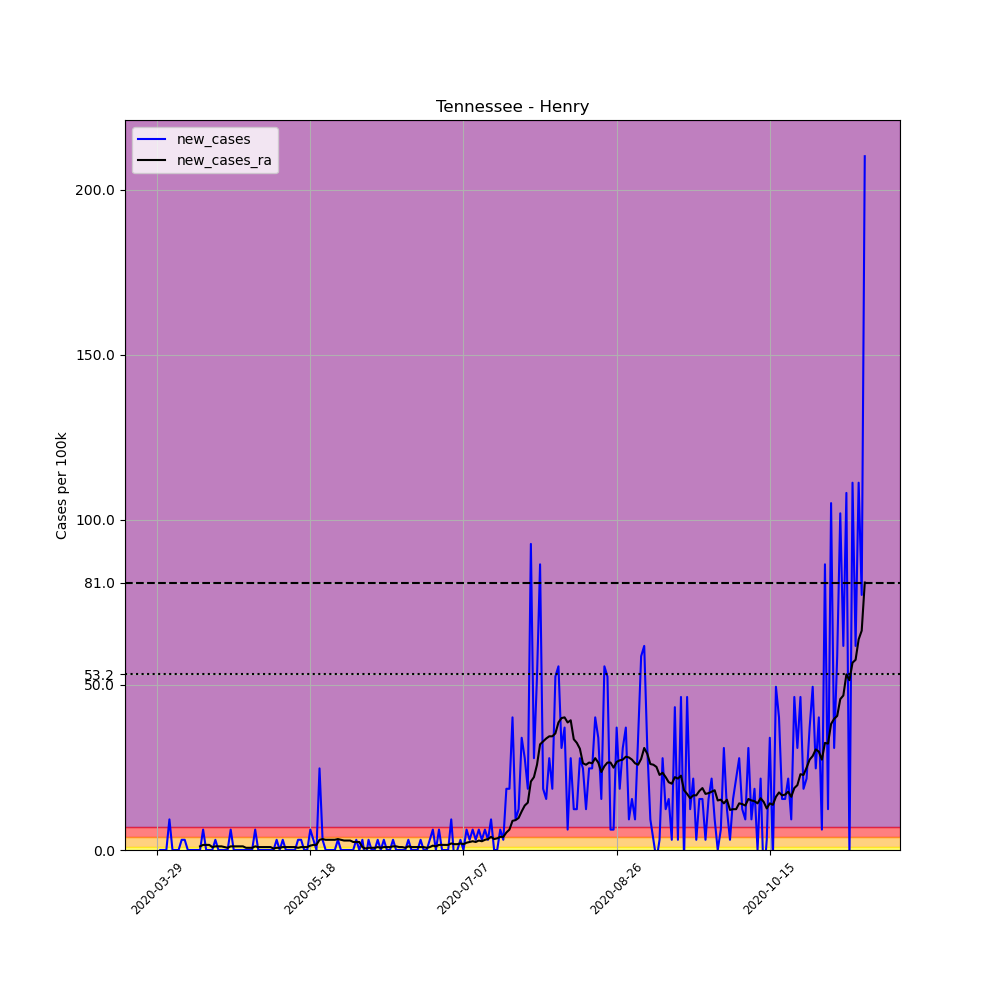

Data behind this chart, as committed beside it:
, date, county, state, fips, cases, deaths, COUNTY, STNAME, CTYNAME, POPESTIMATE2019, per_100k, new_cases, new_cases_ra
463060, 2020-03-29, Henry, Tennessee, 47079, 1, 0, 79, Tennessee, Henry, 32345, 3.092, , 
463061, 2020-03-30, Henry, Tennessee, 47079, 1, 0, 79, Tennessee, Henry, 32345, 3.092, 0.0, 
463062, 2020-03-31, Henry, Tennessee, 47079, 1, 0, 79, Tennessee, Henry, 32345, 3.092, 0.0, 
463063, 2020-04-01, Henry, Tennessee, 47079, 1, 0, 79, Tennessee, Henry, 32345, 3.092, 0.0, 
463064, 2020-04-02, Henry, Tennessee, 47079, 4, 0, 79, Tennessee, Henry, 32345, 12.37, 9.275, 
463065, 2020-04-03, Henry, Tennessee, 47079, 4, 0, 79, Tennessee, Henry, 32345, 12.37, 0.0, 
463066, 2020-04-04, Henry, Tennessee, 47079, 4, 0, 79, Tennessee, Henry, 32345, 12.37, 0.0, 
463067, 2020-04-05, Henry, Tennessee, 47079, 4, 0, 79, Tennessee, Henry, 32345, 12.37, 0.0, 
463068, 2020-04-06, Henry, Tennessee, 47079, 5, 0, 79, Tennessee, Henry, 32345, 15.46, 3.092, 
463069, 2020-04-07, Henry, Tennessee, 47079, 6, 0, 79, Tennessee, Henry, 32345, 18.55, 3.092, 
463070, 2020-04-08, Henry, Tennessee, 47079, 6, 0, 79, Tennessee, Henry, 32345, 18.55, 0.0, 
463071, 2020-04-09, Henry, Tennessee, 47079, 6, 0, 79, Tennessee, Henry, 32345, 18.55, 0.0, 
463072, 2020-04-10, Henry, Tennessee, 47079, 6, 0, 79, Tennessee, Henry, 32345, 18.55, 0.0, 
463073, 2020-04-11, Henry, Tennessee, 47079, 6, 0, 79, Tennessee, Henry, 32345, 18.55, 0.0, 
463074, 2020-04-12, Henry, Tennessee, 47079, 6, 0, 79, Tennessee, Henry, 32345, 18.55, 0.0, 1.104
463075, 2020-04-13, Henry, Tennessee, 47079, 8, 0, 79, Tennessee, Henry, 32345, 24.73, 6.183, 1.546
463076, 2020-04-14, Henry, Tennessee, 47079, 8, 0, 79, Tennessee, Henry, 32345, 24.73, 0.0, 1.546
463077, 2020-04-15, Henry, Tennessee, 47079, 8, 0, 79, Tennessee, Henry, 32345, 24.73, 0.0, 1.546
463078, 2020-04-16, Henry, Tennessee, 47079, 8, 0, 79, Tennessee, Henry, 32345, 24.73, 0.0, 0.8833
463079, 2020-04-17, Henry, Tennessee, 47079, 9, 0, 79, Tennessee, Henry, 32345, 27.83, 3.092, 1.104
463080, 2020-04-18, Henry, Tennessee, 47079, 9, 0, 79, Tennessee, Henry, 32345, 27.83, 0.0, 1.104
463081, 2020-04-19, Henry, Tennessee, 47079, 9, 0, 79, Tennessee, Henry, 32345, 27.83, 0.0, 1.104
463082, 2020-04-20, Henry, Tennessee, 47079, 9, 0, 79, Tennessee, Henry, 32345, 27.83, 0.0, 0.8833
463083, 2020-04-21, Henry, Tennessee, 47079, 9, 0, 79, Tennessee, Henry, 32345, 27.83, 0.0, 0.6625
463084, 2020-04-22, Henry, Tennessee, 47079, 11, 0, 79, Tennessee, Henry, 32345, 34.01, 6.183, 1.104
463085, 2020-04-23, Henry, Tennessee, 47079, 11, 0, 79, Tennessee, Henry, 32345, 34.01, 0.0, 1.104
463086, 2020-04-24, Henry, Tennessee, 47079, 11, 0, 79, Tennessee, Henry, 32345, 34.01, 0.0, 1.104
463087, 2020-04-25, Henry, Tennessee, 47079, 11, 0, 79, Tennessee, Henry, 32345, 34.01, 0.0, 1.104
463088, 2020-04-26, Henry, Tennessee, 47079, 11, 0, 79, Tennessee, Henry, 32345, 34.01, 0.0, 1.104
463089, 2020-04-27, Henry, Tennessee, 47079, 11, 0, 79, Tennessee, Henry, 32345, 34.01, 0.0, 0.6625
463090, 2020-04-28, Henry, Tennessee, 47079, 11, 0, 79, Tennessee, Henry, 32345, 34.01, 0.0, 0.6625
463091, 2020-04-29, Henry, Tennessee, 47079, 11, 0, 79, Tennessee, Henry, 32345, 34.01, 0.0, 0.6625
463092, 2020-04-30, Henry, Tennessee, 47079, 13, 0, 79, Tennessee, Henry, 32345, 40.19, 6.183, 1.104
463093, 2020-05-01, Henry, Tennessee, 47079, 13, 0, 79, Tennessee, Henry, 32345, 40.19, 0.0, 0.8833
463094, 2020-05-02, Henry, Tennessee, 47079, 13, 0, 79, Tennessee, Henry, 32345, 40.19, 0.0, 0.8833
463095, 2020-05-03, Henry, Tennessee, 47079, 13, 0, 79, Tennessee, Henry, 32345, 40.19, 0.0, 0.8833
463096, 2020-05-04, Henry, Tennessee, 47079, 13, 0, 79, Tennessee, Henry, 32345, 40.19, 0.0, 0.8833
463097, 2020-05-05, Henry, Tennessee, 47079, 13, 0, 79, Tennessee, Henry, 32345, 40.19, 0.0, 0.8833
463098, 2020-05-06, Henry, Tennessee, 47079, 13, 0, 79, Tennessee, Henry, 32345, 40.19, 0.0, 0.4417
463099, 2020-05-07, Henry, Tennessee, 47079, 14, 0, 79, Tennessee, Henry, 32345, 43.28, 3.092, 0.6625
463100, 2020-05-08, Henry, Tennessee, 47079, 14, 0, 79, Tennessee, Henry, 32345, 43.28, 0.0, 0.6625
463101, 2020-05-09, Henry, Tennessee, 47079, 15, 0, 79, Tennessee, Henry, 32345, 46.38, 3.092, 0.8833
463102, 2020-05-10, Henry, Tennessee, 47079, 15, 0, 79, Tennessee, Henry, 32345, 46.38, 0.0, 0.8833
463103, 2020-05-11, Henry, Tennessee, 47079, 15, 0, 79, Tennessee, Henry, 32345, 46.38, 0.0, 0.8833
463104, 2020-05-12, Henry, Tennessee, 47079, 15, 0, 79, Tennessee, Henry, 32345, 46.38, 0.0, 0.8833
463105, 2020-05-13, Henry, Tennessee, 47079, 15, 0, 79, Tennessee, Henry, 32345, 46.38, 0.0, 0.8833
463106, 2020-05-14, Henry, Tennessee, 47079, 16, 0, 79, Tennessee, Henry, 32345, 49.47, 3.092, 0.6625
463107, 2020-05-15, Henry, Tennessee, 47079, 17, 0, 79, Tennessee, Henry, 32345, 52.56, 3.092, 0.8833
463108, 2020-05-16, Henry, Tennessee, 47079, 17, 0, 79, Tennessee, Henry, 32345, 52.56, 0.0, 0.8833
463109, 2020-05-17, Henry, Tennessee, 47079, 17, 0, 79, Tennessee, Henry, 32345, 52.56, 0.0, 0.8833
463110, 2020-05-18, Henry, Tennessee, 47079, 19, 0, 79, Tennessee, Henry, 32345, 58.74, 6.183, 1.325
463111, 2020-05-19, Henry, Tennessee, 47079, 20, 0, 79, Tennessee, Henry, 32345, 61.83, 3.092, 1.546
463112, 2020-05-20, Henry, Tennessee, 47079, 20, 0, 79, Tennessee, Henry, 32345, 61.83, 0.0, 1.546
463113, 2020-05-21, Henry, Tennessee, 47079, 28, 0, 79, Tennessee, Henry, 32345, 86.57, 24.73, 3.092
463114, 2020-05-22, Henry, Tennessee, 47079, 29, 0, 79, Tennessee, Henry, 32345, 89.66, 3.092, 3.313
463115, 2020-05-23, Henry, Tennessee, 47079, 29, 0, 79, Tennessee, Henry, 32345, 89.66, 0.0, 3.092
463116, 2020-05-24, Henry, Tennessee, 47079, 29, 0, 79, Tennessee, Henry, 32345, 89.66, 0.0, 3.092
463117, 2020-05-25, Henry, Tennessee, 47079, 29, 0, 79, Tennessee, Henry, 32345, 89.66, 0.0, 3.092
463118, 2020-05-26, Henry, Tennessee, 47079, 29, 0, 79, Tennessee, Henry, 32345, 89.66, 0.0, 3.092
463119, 2020-05-27, Henry, Tennessee, 47079, 30, 0, 79, Tennessee, Henry, 32345, 92.75, 3.092, 3.313
... 172 more rows
